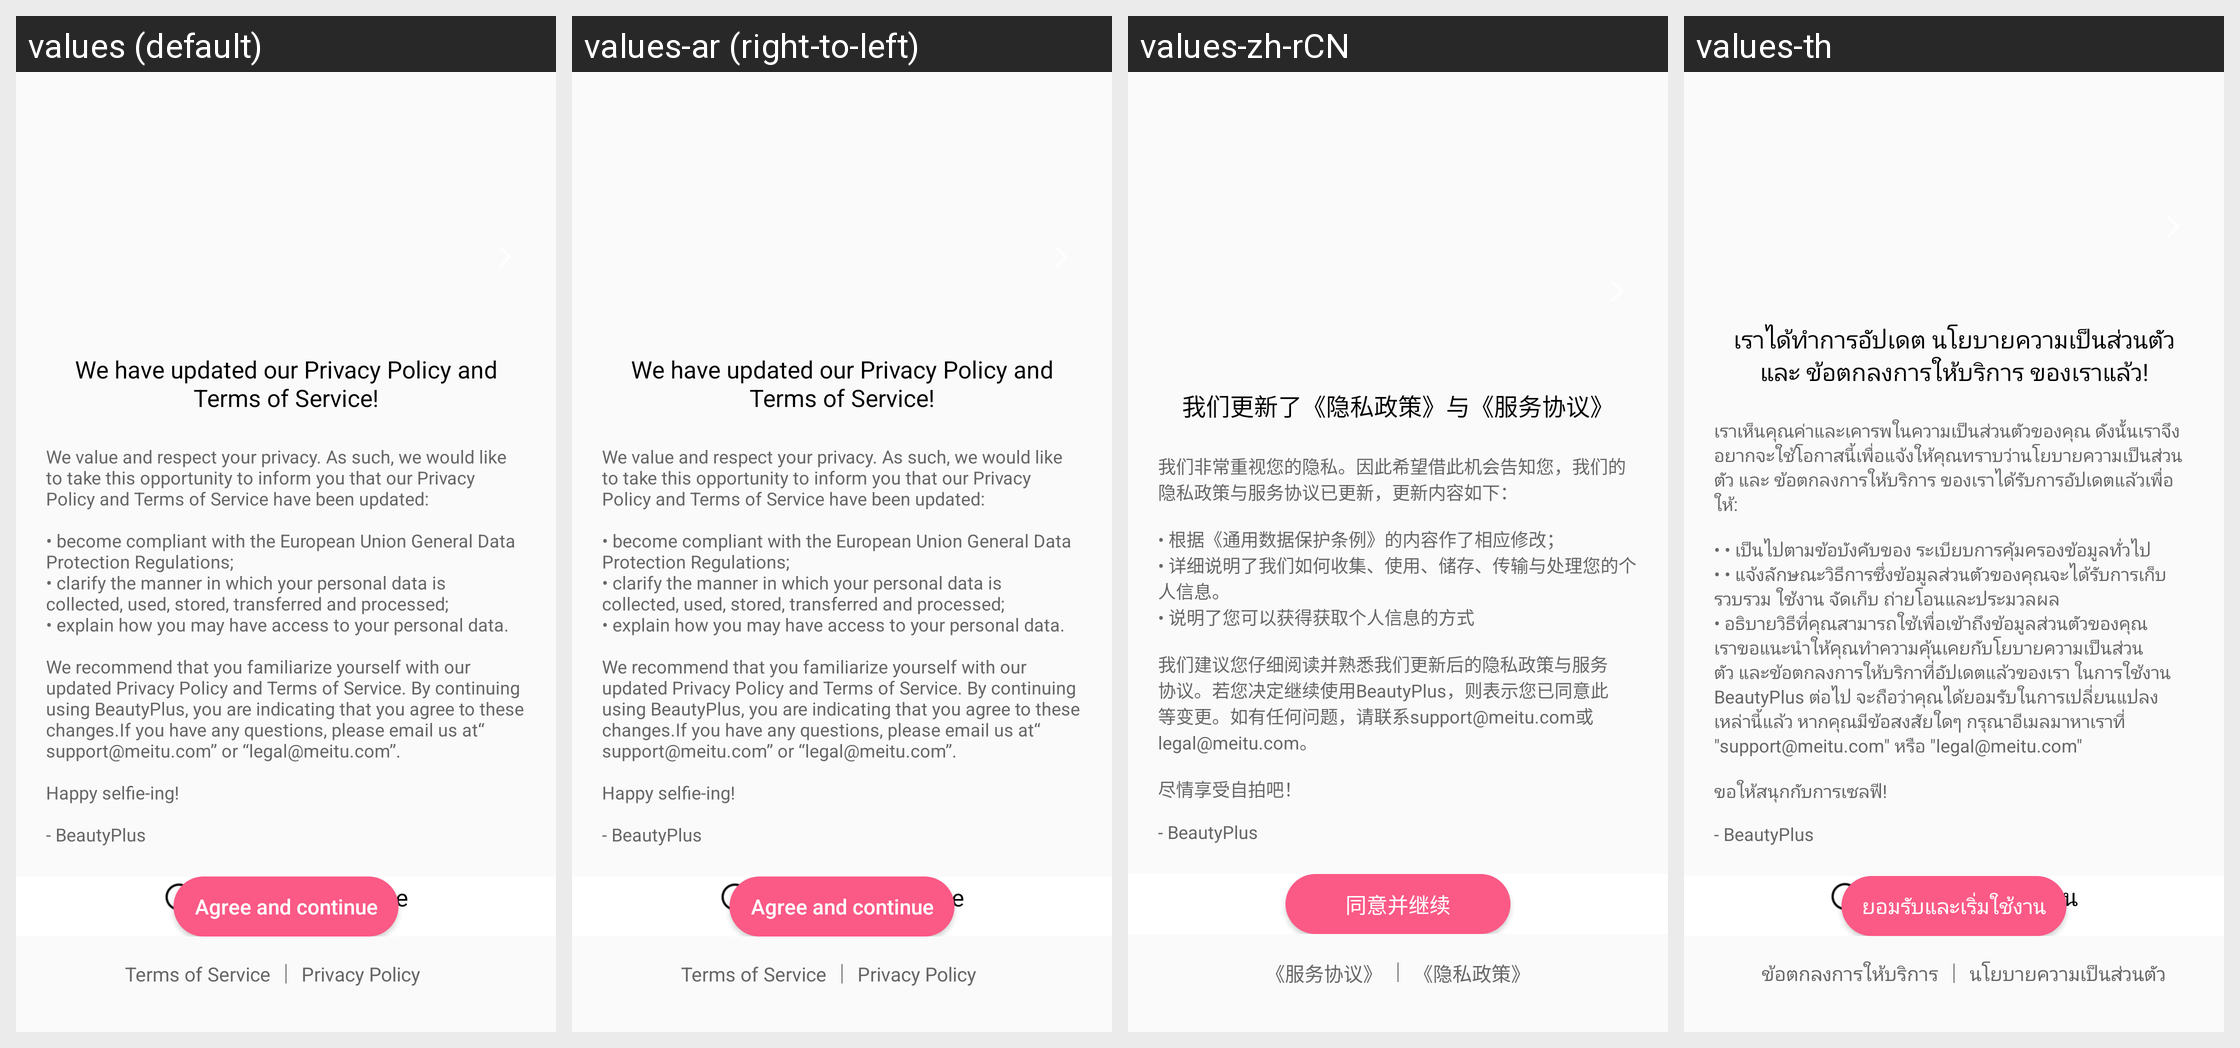

The Android screen above is rendered under several locales of the same app. Produce the string resources it draws, with the default and per-locale values.
Android screen res/layout/dialog_user_protocol_layout.xml rendered under 4 locales, left to right: values (default), values-ar (right-to-left), values-zh-rCN, values-th. Device: Nexus 5 (rendered at 1080×1920; each locale shown at half size, 540×960, under a caption strip naming it); theme theme.
Other locales in the repository, not shown: values-af, values-as, values-az, values-be, values-bn, values-bs, values-ca, values-cs, values-de, values-el, values-en-rGB, values-es, values-et, values-eu, values-fr, values-gl, values-hi, values-in, values-is, values-it, values-iw, values-ka, values-kk, values-km, values-lo, values-lv, values-mk, values-ms, values-nb, values-nl, values-pt-rBR, values-si, values-sr, values-sv, values-te, values-tl, values-tr, values-uk, values-ur, values-vi, values-zh-rHK.
Strings drawn on this screen, with the default value and each locale's value (text and hints the layout hard-codes, and strings that could not be matched under every locale, appear in the picture but are not listed):

gdpr_dialog_title
  values: We have updated our Privacy Policy and Terms of Service!
  values-ar: We have updated our Privacy Policy and Terms of Service!  [not translated; the default value is used]
  values-zh-rCN: 我们更新了《隐私政策》与《服务协议》
  values-th: เราได้ทำการอัปเดต นโยบายความเป็นส่วนตัว และ ข้อตกลงการให้บริการ ของเราแล้ว!

gdpr_dialog_content
  values: We value and respect your privacy. As such, we would like to take this opportunity to inform you that our Privacy Policy and Terms of Service have been updated:
      
      • become compliant with the European Union General Data Protection Regulations;
      • clarify the manner in which your personal data is collected, used, stored, transferred and processed;
      • explain how you may have access to your personal …[clipped]
  values-ar: We value and respect your privacy. As such, we would like to take this opportunity to inform you that our Privacy Policy and Terms of Service have been updated:
      
      • become compliant with the European Union General Data Protection Regulations;
      • clarify the manner in which your personal data is collected, used, stored, transferred and processed;
      • explain how you may have access to your personal …[clipped]  [not translated; the default value is used]
  values-zh-rCN: 我们非常重视您的隐私。因此希望借此机会告知您，我们的隐私政策与服务协议已更新，更新内容如下：
      
      • 根据《通用数据保护条例》的内容作了相应修改；
      • 详细说明了我们如何收集、使用、储存、传输与处理您的个人信息。
      • 说明了您可以获得获取个人信息的方式
      
      我们建议您仔细阅读并熟悉我们更新后的隐私政策与服务协议。若您决定继续使用BeautyPlus，则表示您已同意此等变更。如有任何问题，请联系support@meitu.com或legal@meitu.com。
      
      尽情享受自拍吧！
      
      - BeautyPlus
  values-th: เราเห็นคุณค่าและเคารพในความเป็นส่วนตัวของคุณ ดังนั้นเราจึงอยากจะใช้โอกาสนี้เพื่อแจ้งให้คุณทราบว่านโยบายความเป็นส่วนตัว และ ข้อตกลงการให้บริการ ของเราได้รับการอัปเดตแล้วเพื่อให้:
      
      • • เป็นไปตามข้อบังคับของ ระเบียบการคุ้มครองข้อมูลทั่วไป
      • • แจ้งลักษณะวิธีการซึ่งข้อมูลส่วนตัวของคุณจะได้รับการเก็บรวบรวม ใช้งาน จัดเก็บ ถ่ายโอนและประมวลผล
      • …[clipped]

dialog_protocol_agree
  values: Agree and continue
  values-ar: Agree and continue  [not translated; the default value is used]
  values-zh-rCN: 同意并继续
  values-th: ยอมรับและเริ่มใช้งาน

home_terms_of_service
  values: Terms of Service
  values-ar: Terms of Service  [not translated; the default value is used]
  values-zh-rCN: 《服务协议》
  values-th: ข้อตกลงการให้บริการ

home_user_protocol
  values: Privacy Policy
  values-ar: Privacy Policy  [not translated; the default value is used]
  values-zh-rCN: 《隐私政策》
  values-th: นโยบายความเป็นส่วนตัว
